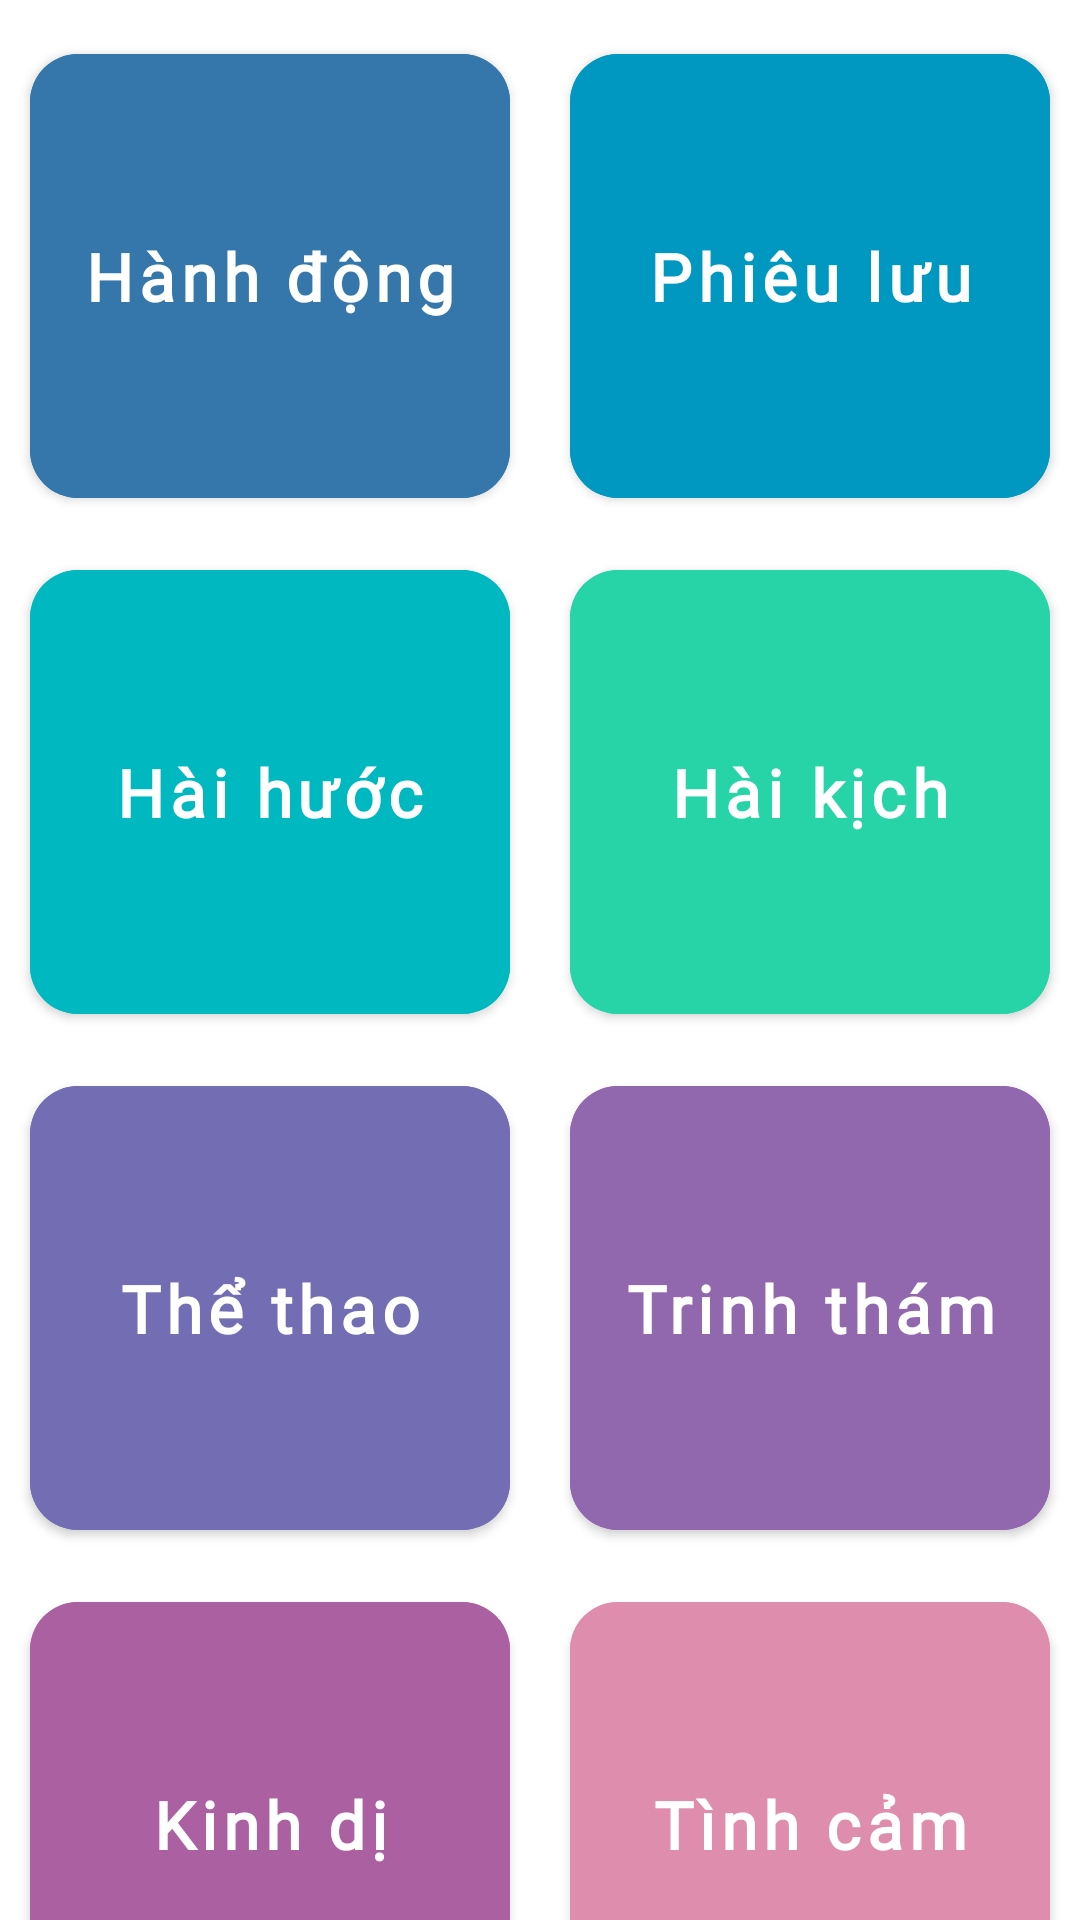

Layout XML and referenced resources for this Android screen:
<!-- AndroidManifest.xml: application theme Theme.DaoComics3 -->
<!-- res/layout/fragment_genre_list.xml -->
<?xml version="1.0" encoding="utf-8"?>
<androidx.constraintlayout.widget.ConstraintLayout xmlns:android="http://schemas.android.com/apk/res/android"
    xmlns:tools="http://schemas.android.com/tools"
    android:layout_width="match_parent"
    android:layout_height="match_parent"
    xmlns:app="http://schemas.android.com/apk/res-auto"
    tools:context=".ui.genre.GenreListFragment"
    >


    <androidx.constraintlayout.widget.ConstraintLayout
        android:layout_width="match_parent"
        android:layout_height="wrap_content"
        app:layout_constraintBottom_toBottomOf="parent"
        app:layout_constraintEnd_toEndOf="parent"
        app:layout_constraintStart_toStartOf="parent"
        app:layout_constraintTop_toTopOf="parent">
        <com.google.android.material.button.MaterialButton
            android:id="@+id/btnHD"
            android:layout_width="160dp"
            android:layout_height="160dp"
            android:layout_margin="12dp"
            android:backgroundTint="#3576AB"
            android:fontFamily="@font/open_sans_regular"
            android:text="Hành động"
            android:textAllCaps="false"
            android:textSize="22sp"
            android:textStyle="bold"
            app:cornerRadius="16dp"
            app:layout_constraintEnd_toStartOf="@+id/glCenter"
            app:layout_constraintStart_toStartOf="parent"
            app:layout_constraintTop_toTopOf="parent" />

        <com.google.android.material.button.MaterialButton
            android:id="@+id/btnPL"
            android:layout_width="160dp"
            android:layout_height="160dp"
            android:layout_margin="12dp"
            android:backgroundTint="#0098C1"
            android:fontFamily="@font/open_sans_regular"
            android:text="Phiêu lưu"
            android:textAllCaps="false"
            android:textSize="22sp"
            android:textStyle="bold"
            app:cornerRadius="16dp"
            app:layout_constraintEnd_toEndOf="parent"
            app:layout_constraintStart_toStartOf="@+id/glCenter"
            app:layout_constraintTop_toTopOf="parent" />

        <com.google.android.material.button.MaterialButton
            android:id="@+id/btnHH"
            android:layout_width="160dp"
            android:layout_height="160dp"
            android:layout_margin="12dp"
            android:backgroundTint="#00B8BF"
            android:fontFamily="@font/open_sans_regular"
            android:text="Hài hước"
            android:textAllCaps="false"
            android:textSize="22sp"
            android:textStyle="bold"
            app:cornerRadius="16dp"
            app:layout_constraintEnd_toStartOf="@+id/glCenter"
            app:layout_constraintStart_toStartOf="parent"
            app:layout_constraintTop_toBottomOf="@+id/btnHD" />

        <com.google.android.material.button.MaterialButton
            android:id="@+id/btnHK"
            android:layout_width="160dp"
            android:layout_height="160dp"
            android:layout_margin="12dp"
            android:backgroundTint="#26D4A7"
            android:fontFamily="@font/open_sans_regular"
            android:text="Hài kịch"
            android:textAllCaps="false"
            android:textSize="22sp"
            android:textStyle="bold"
            app:cornerRadius="16dp"
            app:layout_constraintEnd_toEndOf="parent"
            app:layout_constraintStart_toStartOf="@+id/glCenter"
            app:layout_constraintTop_toBottomOf="@+id/btnPL" />

        <com.google.android.material.button.MaterialButton
            android:id="@+id/btnTT"
            android:layout_width="160dp"
            android:layout_height="160dp"
            android:layout_margin="12dp"
            android:backgroundTint="#736EB3"
            android:fontFamily="@font/open_sans_regular"
            android:text="Thể thao"
            android:textAllCaps="false"
            android:textSize="22sp"
            android:textStyle="bold"
            app:cornerRadius="16dp"
            app:layout_constraintEnd_toStartOf="@+id/glCenter"
            app:layout_constraintStart_toStartOf="parent"
            app:layout_constraintTop_toBottomOf="@+id/btnHH" />

        <com.google.android.material.button.MaterialButton
            android:id="@+id/btnTrT"
            android:layout_width="160dp"
            android:layout_height="160dp"
            android:layout_margin="12dp"
            android:backgroundTint="#9167AE"
            android:fontFamily="@font/open_sans_regular"
            android:text="Trinh thám"
            android:textAllCaps="false"
            android:textSize="22sp"
            android:textStyle="bold"
            app:cornerRadius="16dp"
            app:layout_constraintEnd_toEndOf="parent"
            app:layout_constraintStart_toStartOf="@+id/glCenter"
            app:layout_constraintTop_toBottomOf="@+id/btnHK" />

        <com.google.android.material.button.MaterialButton
            android:id="@+id/btnKD"
            android:layout_width="160dp"
            android:layout_height="160dp"
            android:layout_margin="12dp"
            android:backgroundTint="#AB60A2"
            android:fontFamily="@font/open_sans_regular"
            android:text="Kinh dị"
            android:textAllCaps="false"
            android:textSize="22sp"
            android:textStyle="bold"
            app:cornerRadius="16dp"
            app:layout_constraintEnd_toStartOf="@+id/glCenter"
            app:layout_constraintStart_toStartOf="parent"
            app:layout_constraintTop_toBottomOf="@+id/btnTT" />

        <com.google.android.material.button.MaterialButton
            android:id="@+id/btnTC"
            android:layout_width="160dp"
            android:layout_height="160dp"
            android:layout_margin="12dp"
            android:backgroundTint="#DE8EAC"
            android:fontFamily="@font/open_sans_regular"
            android:text="Tình cảm"
            android:textAllCaps="false"
            android:textSize="22sp"
            android:textStyle="bold"
            app:cornerRadius="16dp"
            app:layout_constraintEnd_toEndOf="parent"
            app:layout_constraintStart_toStartOf="@+id/glCenter"
            app:layout_constraintTop_toBottomOf="@+id/btnTrT" />

        <androidx.constraintlayout.widget.Guideline
            android:id="@+id/glCenter"
            android:layout_width="wrap_content"
            android:layout_height="wrap_content"
            android:orientation="vertical"
            app:layout_constraintGuide_percent="0.5" />

    </androidx.constraintlayout.widget.ConstraintLayout>
</androidx.constraintlayout.widget.ConstraintLayout>
<!-- resources referenced by this layout -->
<resources>
  <style name="Theme.DaoComics3" parent="Theme.MaterialComponents.DayNight.NoActionBar">
          <item name="android:itemBackground">@color/white</item>
      </style>
  <color name="white">#FFFFFFFF</color>
</resources>
